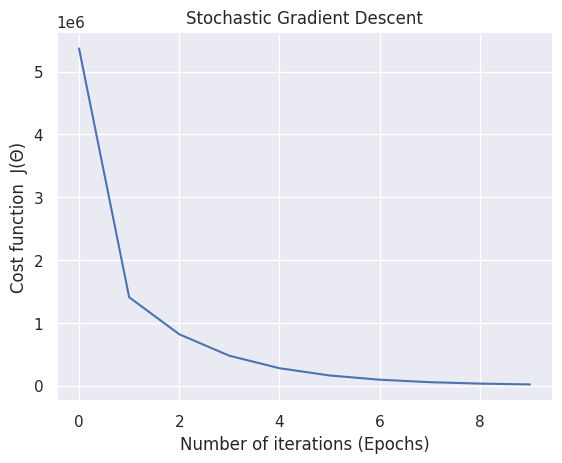

Write the Python code that produced this figure.
# import the necessary packages
from matplotlib import pyplot as plt
import seaborn as sns
import numpy as np

sns.set(style='darkgrid')


def next_batch(features, labels, batch_size):
    """
    :param features: feature matrix
    :param labels: target vector
    :param batch_size:  size of mini-batch 
    :return: a list of the current batched features and labels
    """
    batch_list = []
    # iterate though a mini batch of both our features and labels
    for data in np.arange(start=0, stop=np.shape(features)[0], step=batch_size):
        # append the current batched features and labels in a list
        batch_list.append((features[data: data + batch_size],
                           labels[data: data + batch_size]))

    return batch_list


def stochastic_gradient_descent(X, y, alpha=0.01, epochs=100, batch_size=1):
    """
    :param X: feature vector
    :param y: target vector
    :param alpha: learning rate (default=0.01)
    :param epochs: maximum number of iterations of the linear regression 
                         algorithm for a single run (default=100)
    :param batch_size: the portion of the mini-batch (default=1)
    :return: weights, list of cost function changing overtime
    """

    m = np.shape(X)[0]  # total number of samples
    n = np.shape(X)[1]  # total number of features

    X = np.concatenate((np.ones((m, 1)), X), axis=1)
    W = np.random.randn(n + 1, )

    # stores the updates on the lost/cost function
    cost_history_list = []

    # iterate until the maximum number of epochs
    for current_iteration in np.arange(epochs):  # begin the process

        # save the total lost/cost during each batch
        batch_epoch_loss_list = []

        for (X_batch, y_batch) in next_batch(X, y, batch_size):
            # current size of the feature batch
            batch_m = np.shape(X_batch)[0]

            # compute the dot product between our
            # feature 'X_batch' and weight 'W'
            y_estimated = X_batch.dot(W)

            # calculate the difference between the actual
            # and estimated value
            error = y_estimated - y_batch

            # get the cost (Mean squared error -MSE)
            cost = (1 / 2 * m) * np.sum(error ** 2)

            batch_epoch_loss_list.append(cost)  # save it to a list

            # Update our gradient by the dot product between the
            # transpose of 'X_batch' and our error divided by the
            # few number of samples
            gradient = (1 / batch_m) * X_batch.T.dot(error)

            # Now we have to update our weights
            W = W - alpha * gradient

        # Let's print out the cost to see how these values
        # changes after every each iteration
        print(f"cost:{np.average(batch_epoch_loss_list)} \t"
              f" iteration: {current_iteration}")

        # keep track of the cost
        cost_history_list.append(np.average(batch_epoch_loss_list))

    # return both our weight and list of cost function changing overtime
    return W, cost_history_list


def main():
    rng = np.random.RandomState(10)
    X = 10 * rng.rand(1000, 5)  # feature matrix
    y = 0.9 + np.dot(X, [2.2, 4., -4, 1, 2])  # target vector

    # calls the stochastic gradient descent method
    weight, cost_history_list = stochastic_gradient_descent(X, y,
                                                            alpha=0.001,
                                                            epochs=10,
                                                            batch_size=32)

    # visualize how our cost decreases over time
    plt.plot(np.arange(len(cost_history_list)), cost_history_list)
    plt.xlabel("Number of iterations (Epochs)")
    plt.ylabel("Cost function  J(Θ)")
    plt.title("Stochastic Gradient Descent")
    plt.show()


if __name__ == '__main__':
    main()
